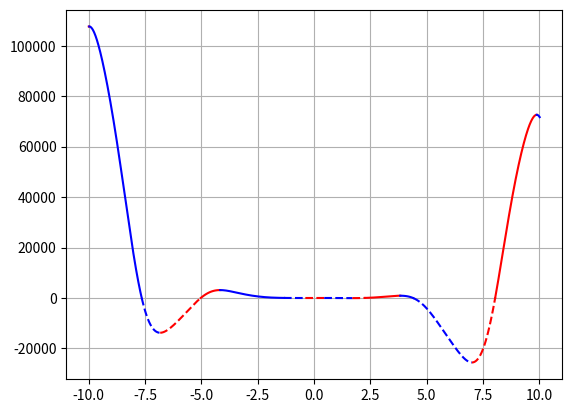

This figure's Python source:
import numpy as np
import matplotlib.pyplot as plt


a, b, c, d, e = -12, -18, 5, 10, -30
limit = 10
step = 0.01
step_acr = 0.0000001
line_style = '-'
color = 'b'
direct_up = True

def switch_line():
    global line_style
    if line_style == '-':
        line_style = '--'
    else:
        line_style = '-'
    return line_style

def switch_color():
    global color
    if color == 'b':
        color = 'r'
    else:
        color = 'b'
    return color

def func(x):
    f = a * x ** 4 * np.sin(np.cos(x)) + b * x ** 3 + c * x ** 2 + d * x + e
    return f

x = np.arange(-limit, limit + step, step)

x_change = [(-limit, 'limit')]

for i in range(len(x) -1):
    if func(x[i]) > 0 and func(x[i + 1]) < 0 or func(x[i]) < 0 and func(x[i + 1]) >0:
        x_acr = np.arange(x[i], x[i + 1] + step_acr, step_acr)
        for j in range(len(x_acr) - 1):
            if func(x_acr[j]) > 0 and func(x_acr[j + 1]) < 0 or func(x_acr[j]) < 0 and func(x_acr[j + 1]) > 0:
                x_change.append((x_acr[j], 'zero'))

    if direct_up:
        if func(x[i]) > func(x[i + 1]):
            direct_up = False
            x_change.append((x[i], 'dir'))

    else:
        if func(x[i]) < func(x[i + 1]):
            direct_up = True
            x_change.append((x[i], 'dir'))

x_change.append((limit, 'limit'))

for i in range(len(x_change) - 1):
    cur_x = np.arange(x_change[i][0], x_change[i + 1][0] + step, step)
    if x_change[i][1] == 'zero':
        plt.plot(x_change[i][0], x_change[i + 1][0] + step, step)
        plt.rcParams['lines.linestyle'] = switch_line()
        plt.plot(cur_x, func(cur_x), color)
    else:
        plt.plot(cur_x, func(cur_x), switch_color())


plt.grid()
plt.show()